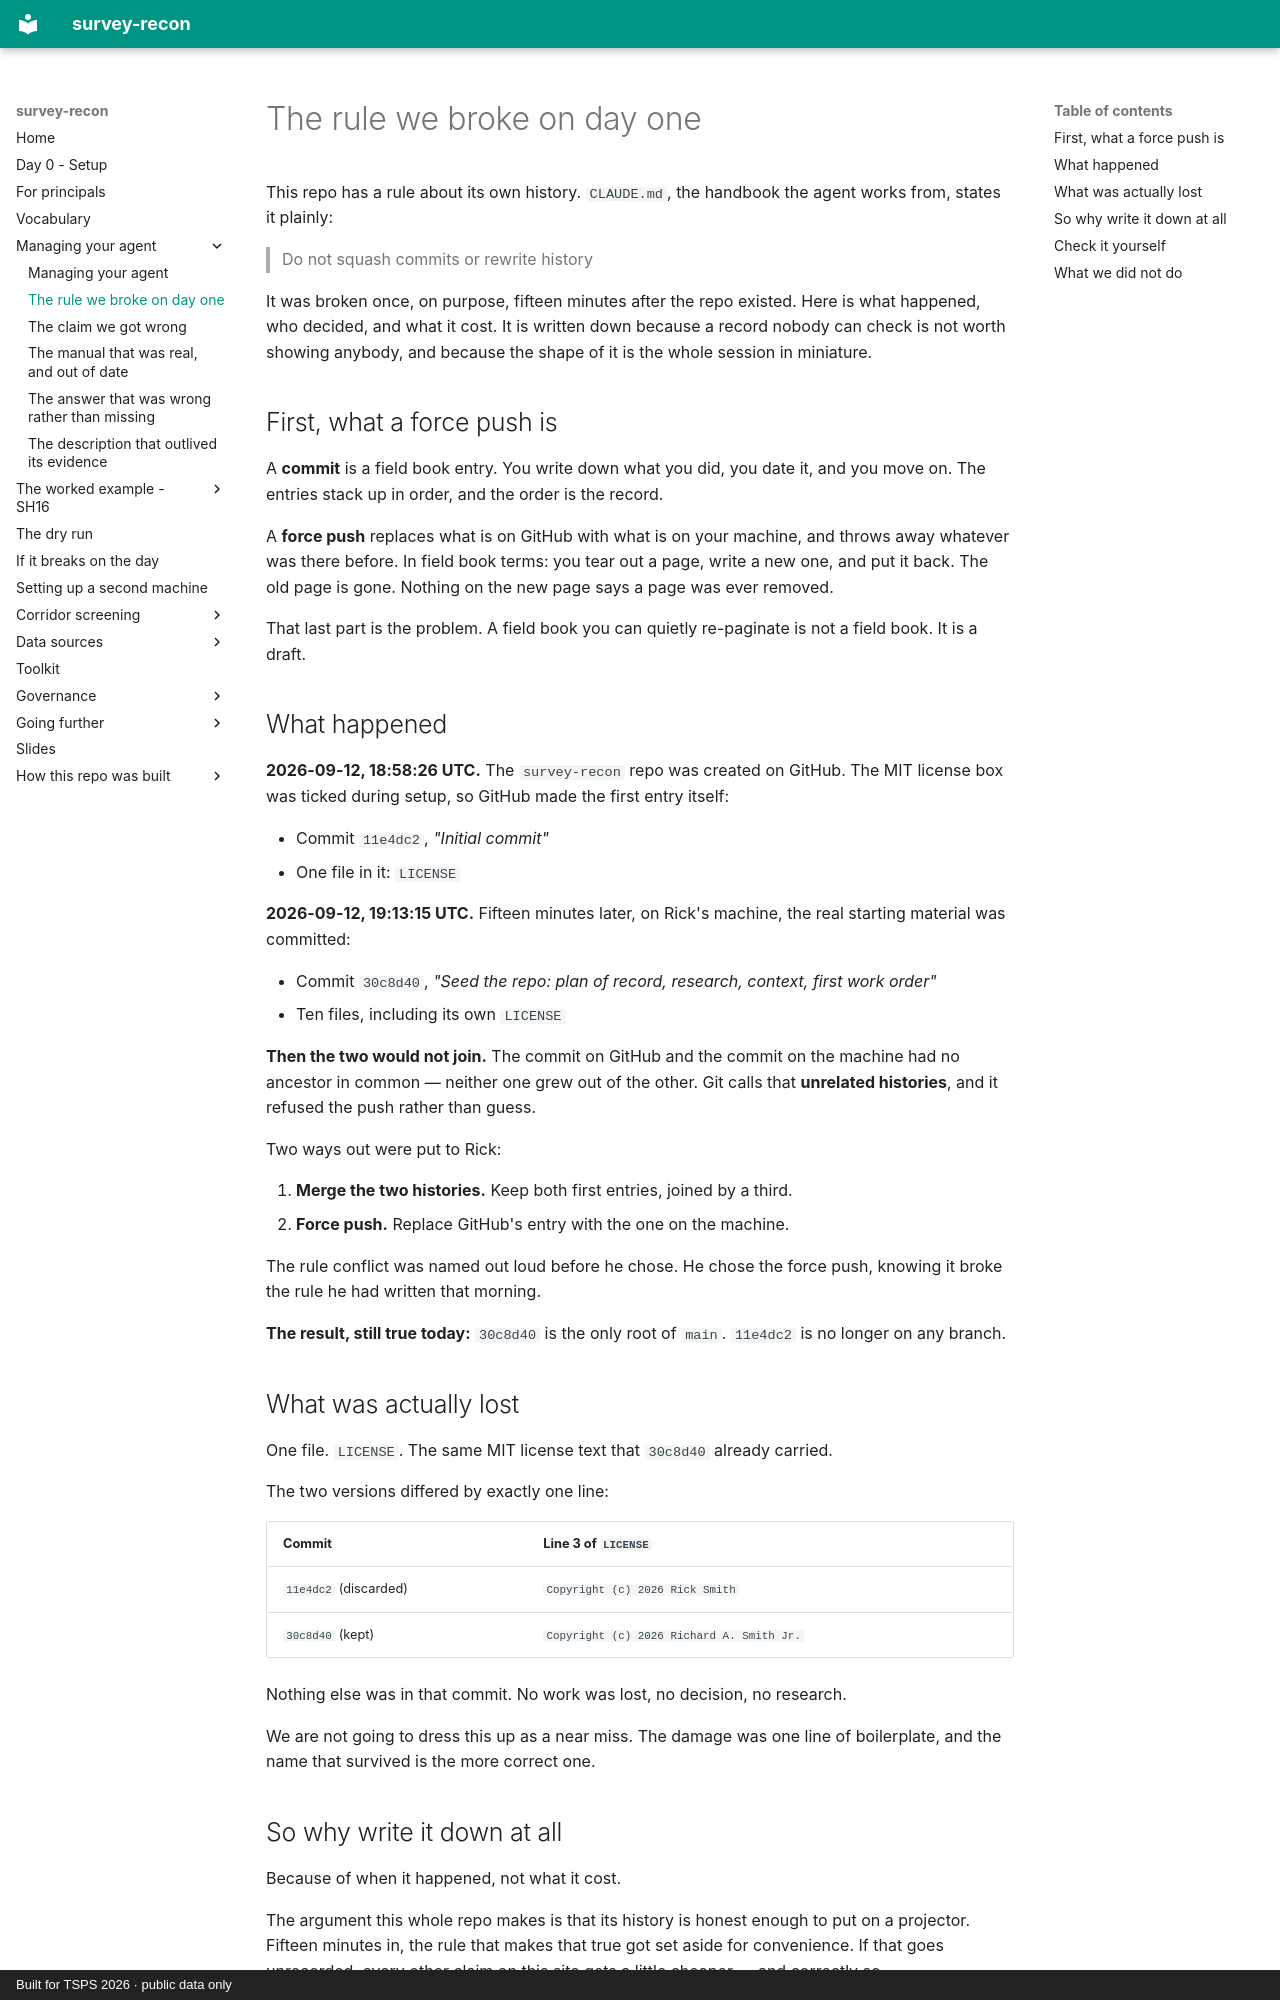

repository: RickSmith/survey-recon · page: managing-your-agent/the-force-push/index.html · generator: mkdocs · copyright: Built for TSPS 2026 · public data only

# The rule we broke on day one

This repo has a rule about its own history. `CLAUDE.md`, the handbook the agent
works from, states it plainly:

> Do not squash commits or rewrite history

It was broken once, on purpose, fifteen minutes after the repo existed. Here is
what happened, who decided, and what it cost. It is written down because a
record nobody can check is not worth showing anybody, and because the shape of
it is the whole session in miniature.

## First, what a force push is

A **commit** is a field book entry. You write down what you did, you date it, and
you move on. The entries stack up in order, and the order is the record.

A **force push** replaces what is on GitHub with what is on your machine, and
throws away whatever was there before. In field book terms: you tear out a page,
write a new one, and put it back. The old page is gone. Nothing on the new page
says a page was ever removed.

That last part is the problem. A field book you can quietly re-paginate is not a
field book. It is a draft.

## What happened

**2026-09-12, 18:58:26 UTC.** The `survey-recon` repo was created on GitHub. The
MIT license box was ticked during setup, so GitHub made the first entry itself:

- Commit `11e4dc2`, *"Initial commit"*
- One file in it: `LICENSE`

**2026-09-12, 19:13:15 UTC.** Fifteen minutes later, on Rick's machine, the real
starting material was committed:

- Commit `30c8d40`, *"Seed the repo: plan of record, research, context, first work order"*
- Ten files, including its own `LICENSE`

**Then the two would not join.** The commit on GitHub and the commit on the
machine had no ancestor in common — neither one grew out of the other. Git calls
that **unrelated histories**, and it refused the push rather than guess.

Two ways out were put to Rick:

1. **Merge the two histories.** Keep both first entries, joined by a third.
2. **Force push.** Replace GitHub's entry with the one on the machine.

The rule conflict was named out loud before he chose. He chose the force push,
knowing it broke the rule he had written that morning.

**The result, still true today:** `30c8d40` is the only root of `main`. `11e4dc2`
is no longer on any branch.

## What was actually lost

One file. `LICENSE`. The same MIT license text that `30c8d40` already carried.

The two versions differed by exactly one line:

| Commit | Line 3 of `LICENSE` |
|---|---|
| `11e4dc2` (discarded) | `Copyright (c) 2026 Rick Smith` |
| `30c8d40` (kept) | `Copyright (c) 2026 Richard A. Smith Jr.` |

Nothing else was in that commit. No work was lost, no decision, no research.

We are not going to dress this up as a near miss. The damage was one line of
boilerplate, and the name that survived is the more correct one.
